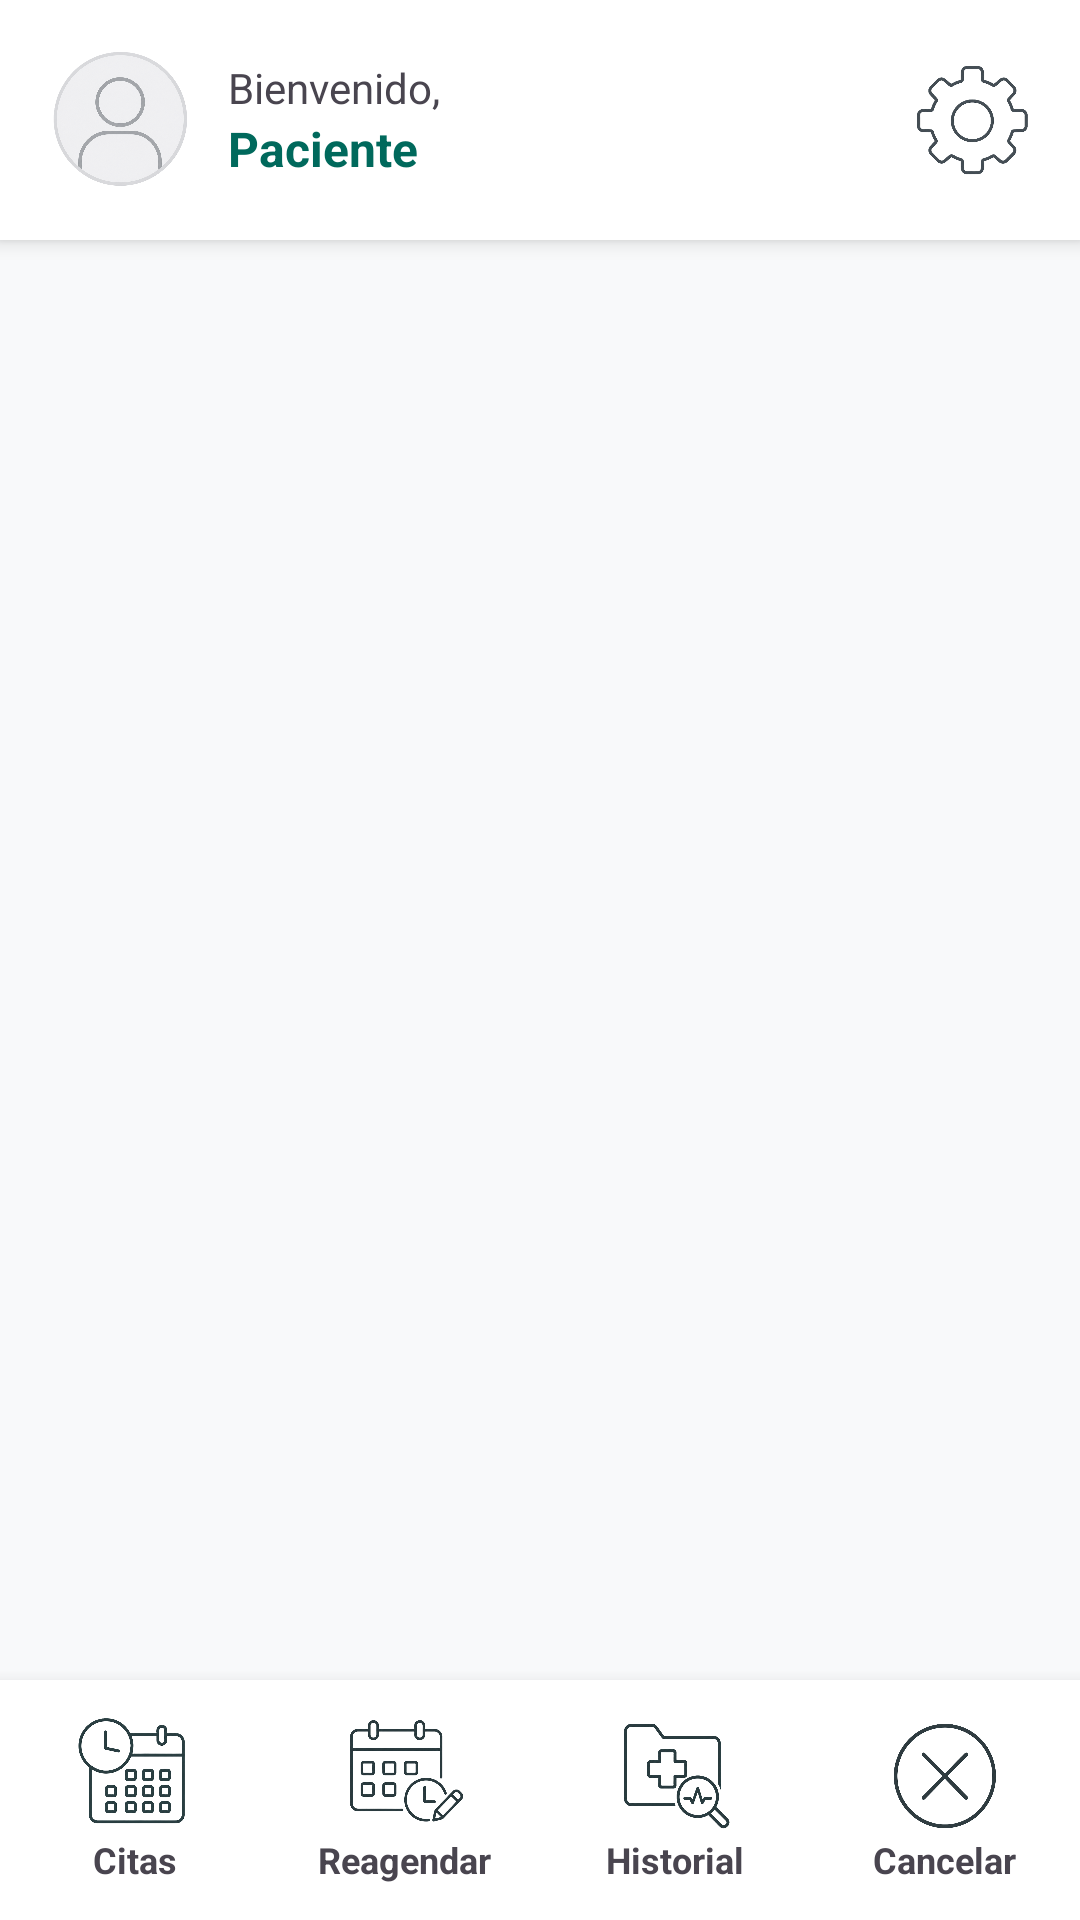

The Android layout XML behind this screen, and the referenced resources:
<!-- AndroidManifest.xml: application theme Theme.MapSalud20 -->
<!-- res/layout/user_principal.xml -->
<?xml version="1.0" encoding="utf-8"?>
<androidx.constraintlayout.widget.ConstraintLayout xmlns:android="http://schemas.android.com/apk/res/android"
    xmlns:app="http://schemas.android.com/apk/res-auto"
    xmlns:tools="http://schemas.android.com/tools"
    android:layout_width="match_parent"
    android:layout_height="match_parent"
    android:background="?android:attr/windowBackground"
    tools:context=".patientPages.PrincipalPatient">

    <androidx.constraintlayout.widget.ConstraintLayout
        android:id="@+id/topBar"
        android:layout_width="match_parent"
        android:layout_height="wrap_content"
        android:padding="16dp"
        android:background="?attr/colorSurface"
        android:elevation="4dp"
        app:layout_constraintTop_toTopOf="parent">

        <com.google.android.material.imageview.ShapeableImageView
            android:id="@+id/imgProfile"
            android:layout_width="48dp"
            android:layout_height="48dp"
            android:src="@drawable/user"
            app:layout_constraintStart_toStartOf="parent"
            app:layout_constraintTop_toTopOf="parent"
            app:layout_constraintBottom_toBottomOf="parent"
            app:shapeAppearanceOverlay="@style/ShapeAppearance.Material3.Corner.Full"/>

        <LinearLayout
            android:layout_width="0dp"
            android:layout_height="wrap_content"
            android:orientation="vertical"
            android:layout_marginStart="12dp"
            app:layout_constraintStart_toEndOf="@+id/imgProfile"
            app:layout_constraintEnd_toStartOf="@+id/btnConfiguracion"
            app:layout_constraintTop_toTopOf="parent"
            app:layout_constraintBottom_toBottomOf="parent">

            <TextView
                android:id="@+id/txtBienvenido"
                android:layout_width="wrap_content"
                android:layout_height="wrap_content"
                android:text="Bienvenido,"
                android:textSize="14sp" />

            <TextView
                android:id="@+id/txtUserName"
                android:layout_width="wrap_content"
                android:layout_height="wrap_content"
                android:text="Paciente"
                android:textStyle="bold"
                android:textColor="#00695C"
                android:textSize="16sp" />
        </LinearLayout>

        <ImageView
            android:id="@+id/btnConfiguracion"
            android:layout_width="40dp"
            android:layout_height="40dp"
            android:src="@drawable/configuration"
            app:layout_constraintEnd_toEndOf="parent"
            app:layout_constraintTop_toTopOf="parent"
            app:layout_constraintBottom_toBottomOf="parent"/>
    </androidx.constraintlayout.widget.ConstraintLayout>

    <androidx.fragment.app.FragmentContainerView
        android:id="@+id/fragmentContainerUser"
        android:layout_width="match_parent"
        android:layout_height="0dp"
        app:layout_constraintTop_toBottomOf="@id/topBar"
        app:layout_constraintBottom_toTopOf="@id/bottomMenuContainer" />

    <LinearLayout
        android:id="@+id/bottomMenuContainer"
        android:layout_width="match_parent"
        android:layout_height="80dp"
        android:orientation="horizontal"
        android:weightSum="4"
        android:background="?attr/colorSurface"
        android:elevation="8dp"
        app:layout_constraintBottom_toBottomOf="parent">

        <LinearLayout
            android:id="@+id/btnMenuNuevaCita"
            android:layout_width="0dp"
            android:layout_height="match_parent"
            android:layout_weight="1"
            android:background="@drawable/selector_boton_menu"
            android:clickable="true"
            android:focusable="true"
            android:gravity="center"
            android:orientation="vertical">
            <ImageView
                android:id="@+id/imgMenuCitas"
                android:layout_width="40dp"
                android:layout_height="40dp"
                android:src="@drawable/schedule"/>
            <TextView
                android:id="@+id/txtMenuCitas"
                android:layout_width="wrap_content"
                android:layout_height="wrap_content"
                android:text="Citas"
                android:textSize="12sp"
                android:textAlignment="center"
                android:textStyle="bold"/>
        </LinearLayout>

        <LinearLayout
            android:id="@+id/btnMenuReagendar"
            android:layout_width="0dp"
            android:layout_height="match_parent"
            android:layout_weight="1"
            android:background="@drawable/selector_boton_menu"
            android:clickable="true"
            android:focusable="true"
            android:gravity="center"
            android:orientation="vertical">
            <ImageView
                android:id="@+id/imgMenuReagendar"
                android:layout_width="40dp"
                android:layout_height="40dp"
                android:src="@drawable/horarios"/>
            <TextView
                android:id="@+id/txtMenuReagendar"
                android:layout_width="wrap_content"
                android:layout_height="wrap_content"
                android:text="Reagendar"
                android:textSize="12sp"
                android:textStyle="bold"/>
        </LinearLayout>

        <LinearLayout
            android:id="@+id/btnMenuDiagnosticos"
            android:layout_width="0dp"
            android:layout_height="match_parent"
            android:layout_weight="1"
            android:background="@drawable/selector_boton_menu"
            android:clickable="true"
            android:focusable="true"
            android:gravity="center"
            android:orientation="vertical">
            <ImageView
                android:id="@+id/imgMenuDiagnosticos"
                android:layout_width="40dp"
                android:layout_height="40dp"
                android:src="@drawable/diagnosticos"/>
            <TextView
                android:id="@+id/txtMenuDiagnosticos"
                android:layout_width="wrap_content"
                android:layout_height="wrap_content"
                android:text="Historial"
                android:textSize="12sp"
                android:textStyle="bold"/>
        </LinearLayout>

        <LinearLayout
            android:id="@+id/btnMenuCancelar"
            android:layout_width="0dp"
            android:layout_height="match_parent"
            android:layout_weight="1"
            android:background="@drawable/selector_boton_menu"
            android:clickable="true"
            android:focusable="true"
            android:gravity="center"
            android:orientation="vertical">
            <ImageView
                android:id="@+id/imgMenuCancelar"
                android:layout_width="40dp"
                android:layout_height="40dp"
                android:src="@drawable/cancelar"/>
            <TextView
                android:id="@+id/txtMenuCancelar"
                android:layout_width="wrap_content"
                android:layout_height="wrap_content"
                android:text="Cancelar"
                android:textSize="12sp"
                android:textStyle="bold"/>
        </LinearLayout>

    </LinearLayout>
</androidx.constraintlayout.widget.ConstraintLayout>
<!-- resources referenced by this layout -->
<resources>
  <!-- drawable cancelar: png bitmap (drawable, 453913 bytes) -->
  <!-- drawable configuration: png bitmap (drawable, 189742 bytes) -->
  <!-- drawable diagnosticos: png bitmap (drawable, 326579 bytes) -->
  <!-- drawable horarios: png bitmap (drawable, 330740 bytes) -->
  <!-- drawable schedule: png bitmap (drawable, 369576 bytes) -->
  <!-- drawable selector_boton_menu (drawable) -->
  <?xml version="1.0" encoding="utf-8"?>
  <selector xmlns:android="http://schemas.android.com/apk/res/android">
      <item android:state_selected="true">
          <shape android:shape="rectangle">
              <solid android:color="#1A00695C" />
              <corners android:radius="16dp" />
          </shape>
      </item>
  
      <item android:state_pressed="true">
          <shape android:shape="rectangle">
              <solid android:color="#2600695C" />
              <corners android:radius="16dp" />
          </shape>
      </item>
  
      <item>
          <shape android:shape="rectangle">
              <solid android:color="@android:color/transparent" />
          </shape>
      </item>
  </selector>
  <!-- drawable user: png bitmap (drawable, 451048 bytes) -->
  <style name="Theme.MapSalud20" parent="Theme.Material3.DayNight.NoActionBar">
          
          <item name="colorPrimary">@color/brand_primary</item>
          <item name="colorOnPrimary">@color/white</item>
          <item name="colorPrimaryContainer">@color/brand_secondary</item>
          <item name="colorOnPrimaryContainer">@color/white</item>
  
          
          <item name="colorSecondary">@color/brand_secondary</item>
          <item name="colorOnSecondary">@color/white</item>
          <item name="colorSecondaryContainer">@color/brand_primary_variant</item>
          <item name="colorOnSecondaryContainer">@color/white</item>
  
          
          <item name="android:statusBarColor">@color/brand_primary</item>
          <item name="android:windowLightStatusBar">false</item>
  
          
          <item name="android:windowBackground">@color/light_background</item>
          <item name="colorSurface">@color/light_surface</item>
          <item name="colorOnSurface">@color/light_on_surface</item>
          <item name="colorSurfaceVariant">@color/grey_very_light</item>
          <item name="colorOnSurfaceVariant">@color/light_on_surface_variant</item>
          <item name="colorOutline">@color/light_outline</item>
  
          
          <item name="colorError">@color/error</item>
          <item name="colorOnError">@color/white</item>
  
          
          <item name="colorControlNormal">?attr/colorOnSurfaceVariant</item>
          <item name="colorControlActivated">?attr/colorPrimary</item>
      </style>
  <color name="brand_primary">#00695C</color>
  <color name="white">#FFFFFFFF</color>
  <color name="brand_secondary">#00897B</color>
  <color name="brand_primary_variant">#004D40</color>
  <color name="light_background">#F8F9FA</color>
  <color name="light_surface">#FFFFFF</color>
  <color name="light_on_surface">#212121</color>
  <color name="grey_very_light">#F8F9FA</color>
  <color name="light_on_surface_variant">#757575</color>
  <color name="light_outline">#E0E0E0</color>
  <color name="error">#C62828</color>
</resources>
